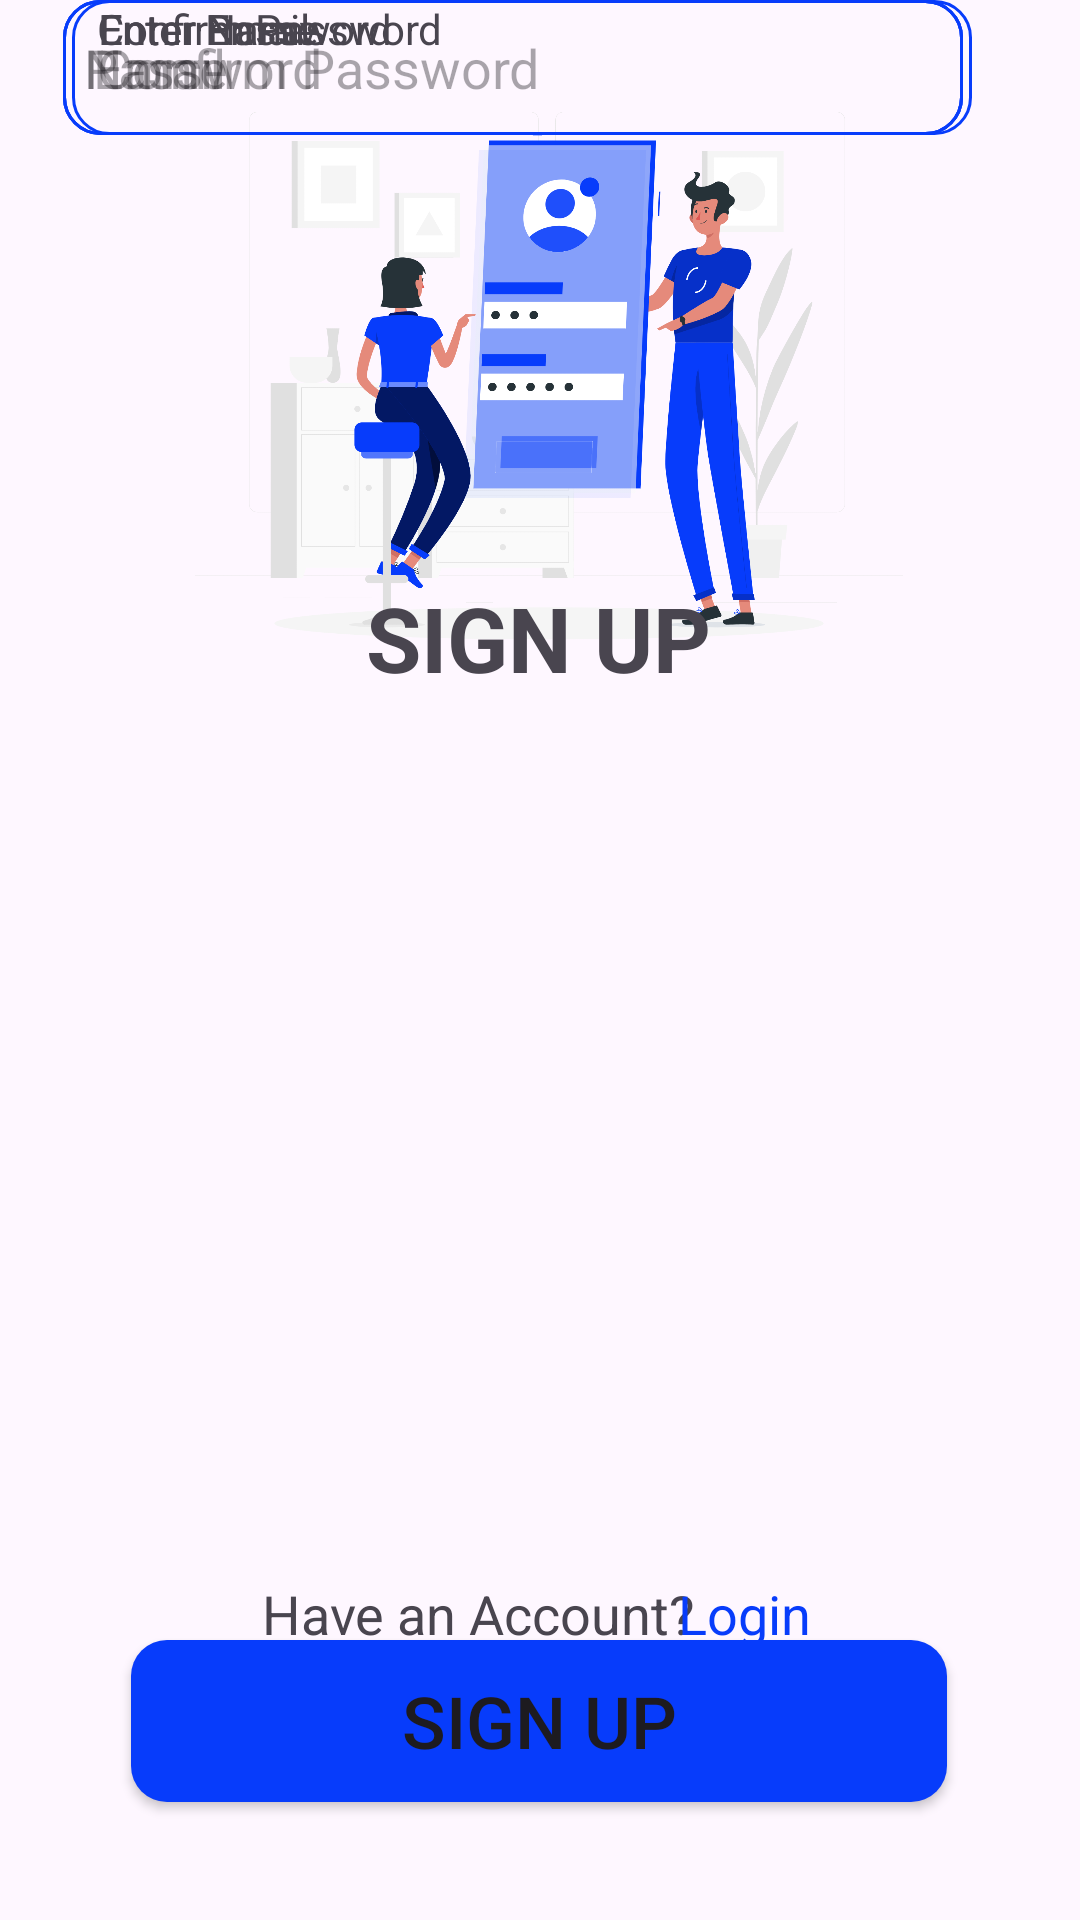

The Android layout XML behind this screen, and the referenced resources:
<!-- AndroidManifest.xml: application theme Theme.NearbyNow -->
<!-- res/layout/sign_up.xml -->
<?xml version="1.0" encoding="utf-8"?>
<androidx.constraintlayout.widget.ConstraintLayout xmlns:android="http://schemas.android.com/apk/res/android"
    xmlns:app="http://schemas.android.com/apk/res-auto"
    xmlns:tools="http://schemas.android.com/tools"
    android:layout_width="match_parent"
    android:layout_height="match_parent"
    tools:layout_editor_absoluteX="-60dp"
    tools:layout_editor_absoluteY="-1dp">

    <ImageView
        android:id="@+id/imageView"
        android:layout_width="392dp"
        android:layout_height="236dp"
        app:layout_constraintBottom_toBottomOf="parent"
        app:layout_constraintEnd_toEndOf="parent"
        app:layout_constraintHorizontal_bias="0.423"
        app:layout_constraintStart_toStartOf="parent"
        app:layout_constraintTop_toTopOf="parent"
        app:layout_constraintVertical_bias="0.028"
        app:srcCompat="@drawable/login_signup_img" />

    <TextView
        android:id="@+id/textView"
        android:layout_width="wrap_content"
        android:layout_height="wrap_content"
        android:text="SIGN UP"
        android:textSize="30sp"
        android:textStyle="bold"
        app:layout_constraintBottom_toBottomOf="parent"
        app:layout_constraintEnd_toEndOf="parent"
        app:layout_constraintHorizontal_bias="0.498"
        app:layout_constraintStart_toStartOf="parent"
        app:layout_constraintTop_toTopOf="parent"
        app:layout_constraintVertical_bias="0.321" />

    <EditText
        android:id="@+id/editTextText"
        android:layout_width="wrap_content"
        android:layout_height="45dp"
        android:layout_marginHorizontal="10dp"
        android:width="300dp"
        android:background="@drawable/input_field"
        android:ems="10"
        android:hint="Email"
        android:inputType="text"
        android:padding="7dp"
        app:layout_constraintEnd_toEndOf="parent"
        app:layout_constraintHorizontal_bias="0.351"
        app:layout_constraintStart_toStartOf="parent"
        tools:layout_editor_absoluteY="373dp" />

    <TextView
        android:id="@+id/textView2"
        android:layout_width="wrap_content"
        android:layout_height="wrap_content"
        android:text="Enter Email"
        app:layout_constraintEnd_toEndOf="parent"
        app:layout_constraintHorizontal_bias="0.114"
        app:layout_constraintStart_toStartOf="parent"
        tools:layout_editor_absoluteY="345dp" />

    <TextView
        android:id="@+id/textView3"
        android:layout_width="wrap_content"
        android:layout_height="wrap_content"
        android:text="Enter Name"
        app:layout_constraintEnd_toEndOf="parent"
        app:layout_constraintHorizontal_bias="0.115"
        app:layout_constraintStart_toStartOf="parent"
        tools:layout_editor_absoluteY="436dp" />

    <EditText
        android:id="@+id/editTextTextPassword"
        android:layout_width="wrap_content"
        android:layout_height="45dp"
        android:width="300dp"
        android:background="@drawable/input_field"
        android:ems="10"
        android:hint="Password"
        android:inputType="textPassword"
        android:padding="7dp"
        app:layout_constraintEnd_toEndOf="parent"
        app:layout_constraintHorizontal_bias="0.351"
        app:layout_constraintStart_toStartOf="parent"
        tools:layout_editor_absoluteY="548dp" />

    <TextView
        android:id="@+id/textView6"
        android:layout_width="wrap_content"
        android:layout_height="wrap_content"
        android:text="Enter Password"
        app:layout_constraintEnd_toEndOf="parent"
        app:layout_constraintHorizontal_bias="0.125"
        app:layout_constraintStart_toStartOf="parent"
        tools:layout_editor_absoluteY="516dp" />

    <TextView
        android:id="@+id/textView7"
        android:layout_width="wrap_content"
        android:layout_height="wrap_content"
        android:text="Confirm Password"
        app:layout_constraintEnd_toEndOf="parent"
        app:layout_constraintHorizontal_bias="0.132"
        app:layout_constraintStart_toStartOf="parent"
        tools:layout_editor_absoluteY="612dp" />

    <EditText
        android:id="@+id/editTextTextPassword2"
        android:layout_width="wrap_content"
        android:layout_height="45dp"
        android:width="300dp"
        android:background="@drawable/input_field"
        android:ems="10"
        android:hint=" Confirm Password"
        android:inputType="textPassword"
        android:padding="7dp"
        app:layout_constraintEnd_toEndOf="parent"
        app:layout_constraintHorizontal_bias="0.351"
        app:layout_constraintStart_toStartOf="parent"
        tools:layout_editor_absoluteY="644dp" />

    <EditText
        android:id="@+id/editTextText2"
        android:layout_width="wrap_content"
        android:layout_height="45dp"
        android:width="300dp"
        android:background="@drawable/input_field"
        android:ems="10"
        android:hint="Name"
        android:inputType="text"
        android:padding="7dp"
        app:layout_constraintEnd_toEndOf="parent"
        app:layout_constraintHorizontal_bias="0.351"
        app:layout_constraintStart_toStartOf="parent"
        tools:layout_editor_absoluteY="455dp" />

    <Button
        android:id="@+id/button"
        android:layout_width="272dp"
        android:layout_height="54dp"
        android:background="@drawable/custom_button"
        android:text="SIGN UP"
        android:textSize="24sp"
        app:backgroundTint="@null"
        app:layout_constraintBottom_toBottomOf="parent"
        app:layout_constraintEnd_toEndOf="parent"
        app:layout_constraintHorizontal_bias="0.496"
        app:layout_constraintStart_toStartOf="parent"
        app:layout_constraintTop_toTopOf="parent"
        app:layout_constraintVertical_bias="0.933" />

    <TextView
        android:id="@+id/textView8"
        android:layout_width="wrap_content"
        android:layout_height="wrap_content"
        android:text="Have an Account?"
        android:textSize="18sp"
        app:layout_constraintBottom_toBottomOf="parent"
        app:layout_constraintEnd_toEndOf="parent"
        app:layout_constraintHorizontal_bias="0.406"
        app:layout_constraintStart_toStartOf="parent"
        app:layout_constraintTop_toTopOf="parent"
        app:layout_constraintVertical_bias="0.854" />

    <TextView
        android:id="@+id/textView9"
        android:layout_width="wrap_content"
        android:layout_height="wrap_content"
        android:text="Login"
        android:textColor="@color/blue"
        android:textSize="18sp"
        app:layout_constraintBottom_toBottomOf="parent"
        app:layout_constraintEnd_toEndOf="parent"
        app:layout_constraintHorizontal_bias="0.716"
        app:layout_constraintStart_toStartOf="parent"
        app:layout_constraintTop_toTopOf="parent"
        app:layout_constraintVertical_bias="0.854" />

</androidx.constraintlayout.widget.ConstraintLayout>
<!-- resources referenced by this layout -->
<resources>
  <color name="blue">#073cfb</color>
  <!-- drawable custom_button (drawable) -->
  <?xml version="1.0" encoding="utf-8"?>
  <shape xmlns:android="http://schemas.android.com/apk/res/android">
  <corners android:radius="12dp"/>
      <solid android:color="@color/blue"/>
  
  </shape>
  <!-- drawable input_field (drawable) -->
  <?xml version="1.0" encoding="utf-8"?>
  <shape xmlns:android="http://schemas.android.com/apk/res/android">
  
      <corners android:radius="12dp"/>
  
      <stroke android:width="1dp" android:color="@color/blue"/>
      <stroke android:color="@color/blue" android:width="1dp"/>
  
  </shape>
  <!-- drawable login_signup_img: png bitmap (drawable, 343382 bytes) -->
  <style name="Theme.NearbyNow" parent="Base.Theme.NearbyNow" />
  <style name="Base.Theme.NearbyNow" parent="Theme.Material3.DayNight.NoActionBar">
          
          
      </style>
</resources>
